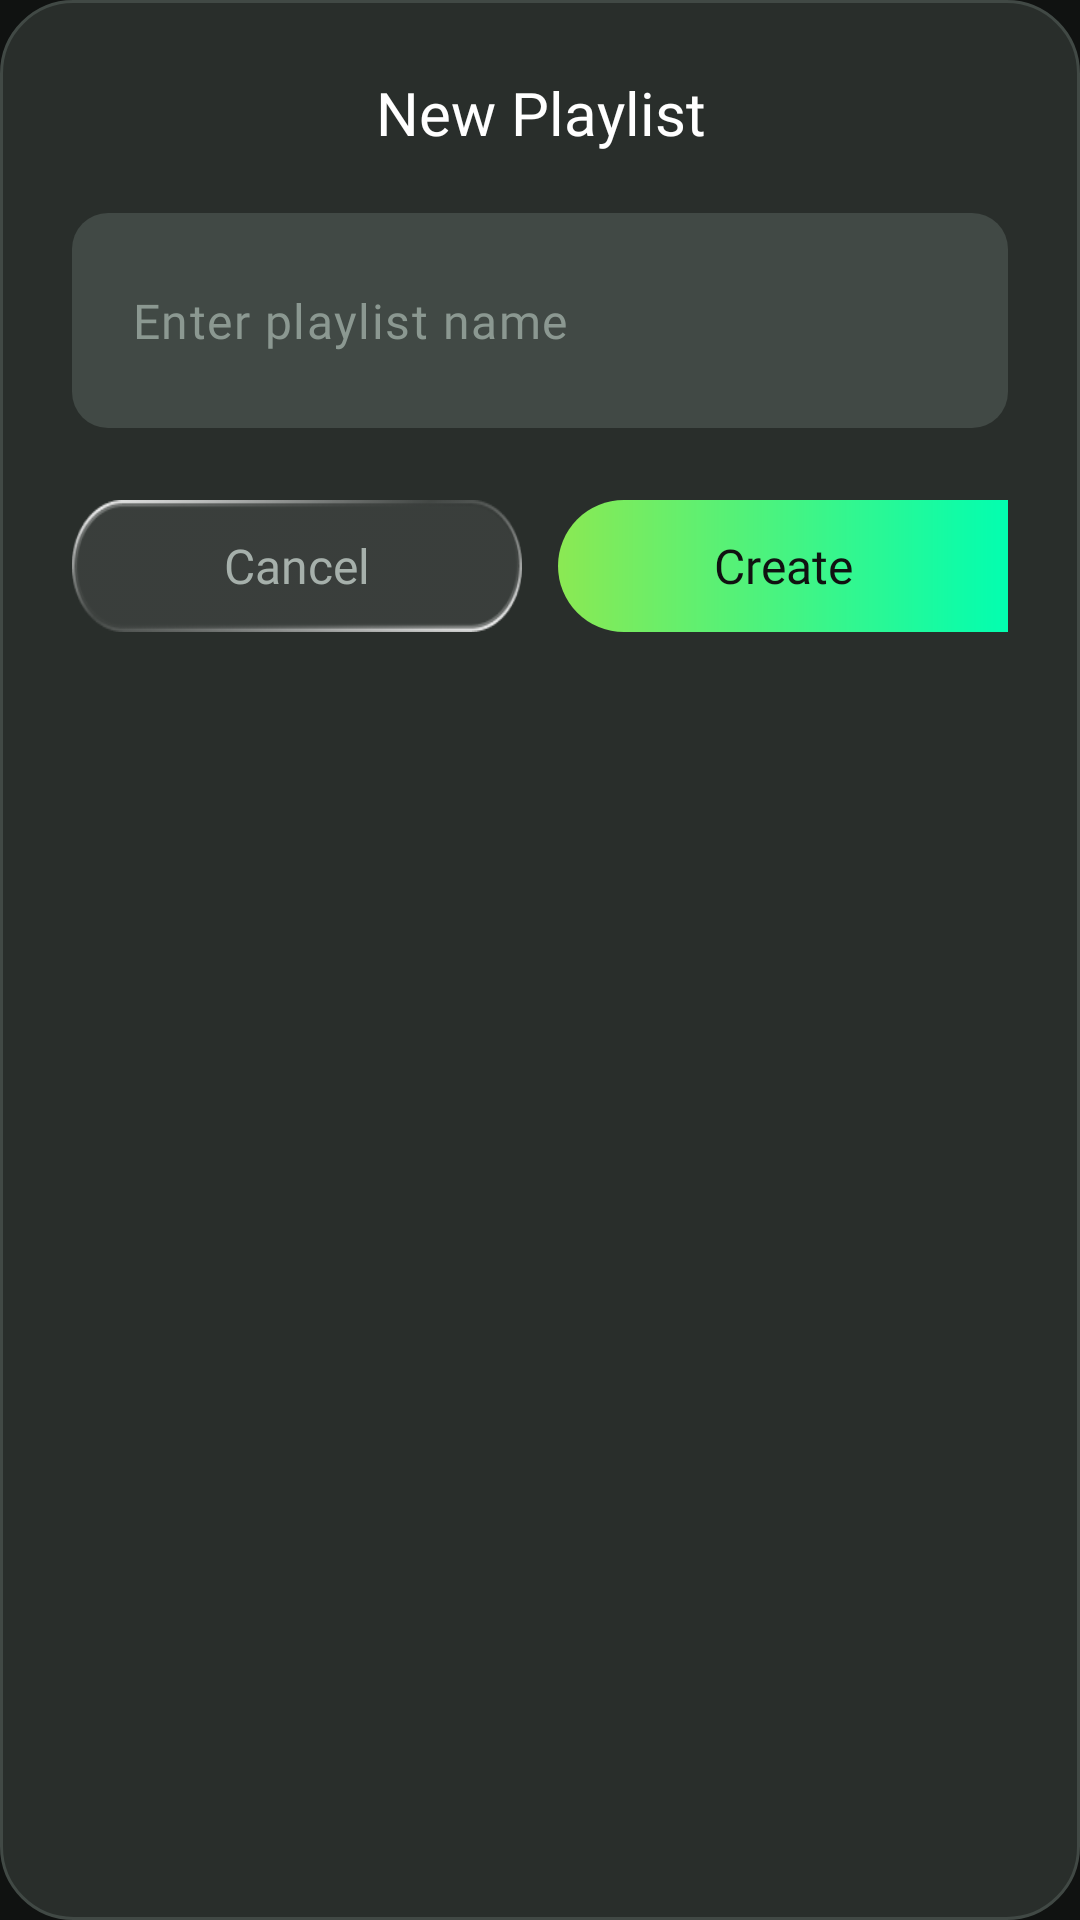

Layout XML and referenced resources for this Android screen:
<!-- AndroidManifest.xml: application theme Theme.OfflineMusicPlayer -->
<!-- res/layout/dialog_create_playlist.xml -->
<?xml version="1.0" encoding="utf-8"?>
<LinearLayout xmlns:android="http://schemas.android.com/apk/res/android"
    xmlns:app="http://schemas.android.com/apk/res-auto"
    android:layout_width="match_parent"
    android:layout_height="wrap_content"
    android:background="@drawable/bg_dark_dialog"
    android:orientation="vertical"
    android:padding="24dp">

    <TextView
        android:id="@+id/tvDialogTitle"
        android:layout_width="match_parent"
        android:layout_height="wrap_content"
        android:text="New Playlist"
        style="@style/Body.Large.M.20"
        android:textColor="@color/text_primary"
        android:gravity="center" />

    
    <com.google.android.material.textfield.TextInputLayout
        android:layout_width="match_parent"
        android:layout_height="wrap_content"
        android:layout_marginTop="20dp"
        android:background="@drawable/bg_leansoft_edit_text"
        android:backgroundTint="@color/neutral_800"
        android:paddingHorizontal="16dp"
        android:paddingVertical="8dp"
        app:boxBackgroundMode="none"
        app:hintEnabled="false">

        <EditText
            android:id="@+id/edtPlaylistName"
            style="@style/Body.Normal.R.16"
            android:layout_width="match_parent"
            android:layout_height="wrap_content"
            android:hint="Enter playlist name"
            android:textColor="@color/text_primary"
            android:textColorHint="@color/neutral_500"
            android:inputType="textCapWords"
            android:singleLine="true"
            android:paddingStart="4dp" />

    </com.google.android.material.textfield.TextInputLayout>

    
    <LinearLayout
        android:layout_width="match_parent"
        android:layout_height="wrap_content"
        android:layout_marginTop="24dp"
        android:orientation="horizontal">

        
        <TextView
            android:id="@+id/btnCancel"
            style="@style/Body.Normal.M.16"
            android:layout_width="0dp"
            android:layout_height="44dp"
            android:layout_weight="1"
            android:layout_marginEnd="12dp"
            android:background="@drawable/bg_song_capsule_button"
            android:gravity="center"
            android:text="Cancel"
            android:textColor="@color/text_secondary"
            android:clickable="true"
            android:focusable="true" />

        
        <TextView
            android:id="@+id/btnCreate"
            style="@style/Body.Normal.M.16"
            android:layout_width="0dp"
            android:layout_height="44dp"
            android:layout_weight="1"
            android:background="@drawable/bg_new_playlist"
            android:gravity="center"
            android:text="Create"
            android:textColor="@color/neutral_950"
            android:clickable="true"
            android:focusable="true" />

    </LinearLayout>

</LinearLayout>
<!-- resources referenced by this layout -->
<resources>
  <color name="neutral_500">#8B9891</color>
  <color name="neutral_800">#414945</color>
  <color name="neutral_950">#101211</color>
  <color name="text_primary">@color/neutral_50</color>
  <color name="text_secondary">@color/neutral_400</color>
  <!-- drawable bg_dark_dialog (drawable) -->
  <?xml version="1.0" encoding="utf-8"?>
  <shape xmlns:android="http://schemas.android.com/apk/res/android" android:shape="rectangle">
      <solid android:color="@color/neutral_900" />
      <corners android:radius="24dp" />
      <stroke android:width="1dp" android:color="@color/neutral_800" />
  </shape>
  <!-- drawable bg_leansoft_edit_text (drawable) -->
  <?xml version="1.0" encoding="utf-8"?>
  <shape xmlns:android="http://schemas.android.com/apk/res/android" android:shape="rectangle">
      <solid android:color="@color/neutral_100" />
      <corners android:radius="12dp" />
  </shape>
  <!-- drawable bg_new_playlist (drawable) -->
  <?xml version="1.0" encoding="utf-8"?>
  <shape xmlns:android="http://schemas.android.com/apk/res/android">
      <corners android:topLeftRadius="100dp"
          android:bottomLeftRadius="100dp"/>
      <gradient
          android:angle="0"
          android:startColor="@color/primary_gradient_start"
          android:endColor="@color/primary_gradient_end"
          android:type="linear" />
  </shape>
  <!-- drawable bg_song_capsule_button: png bitmap (drawable, 6879 bytes) -->
  <style name="Body.Large.M.20" parent="BaseTextView">
          <item name="android:textSize">20sp</item>
          <item name="android:fontFamily">@font/inter_semibold_600</item>
      </style>
  <style name="Body.Normal.M.16" parent="BaseTextView">
          <item name="android:textSize">16sp</item>
          <item name="android:fontFamily">@font/inter_semibold_600</item>
      </style>
  <style name="Body.Normal.R.16" parent="BaseTextView">
          <item name="android:textSize">16sp</item>
          <item name="android:fontFamily">@font/inter_regular_400</item>
      </style>
  <style name="Theme.OfflineMusicPlayer" parent="Base.Theme.OfflineMusicPlayer" />
  <color name="neutral_50">#FFFFFF</color>
  <color name="neutral_400">#A6B0AB</color>
  <color name="neutral_900">#292E2B</color>
  <color name="neutral_100">#F2F3F2</color>
  <color name="primary_gradient_start">#8BE953</color>
  <color name="primary_gradient_end">#02FEB0</color>
  <style name="BaseTextView" />
  <style name="Base.Theme.OfflineMusicPlayer" parent="Theme.Material3.DayNight.NoActionBar">
          <item name="colorPrimary">@color/primary_500</item>
          <item name="colorPrimaryVariant">@color/primary_light</item>
          <item name="colorOnPrimary">@color/neutral_950</item>
          
          <item name="colorSecondary">@color/primary_light</item>
          <item name="colorOnSecondary">@color/neutral_950</item>
  
          <item name="android:statusBarColor">@color/window_bg_color</item>
          <item name="android:windowLightStatusBar">false</item>
  
          <item name="android:windowBackground">@color/window_bg_color</item>
      </style>
  <color name="primary_500">#8BE953</color>
  <color name="primary_light">#02FEB0</color>
  <color name="window_bg_color">@color/neutral_950</color>
</resources>
